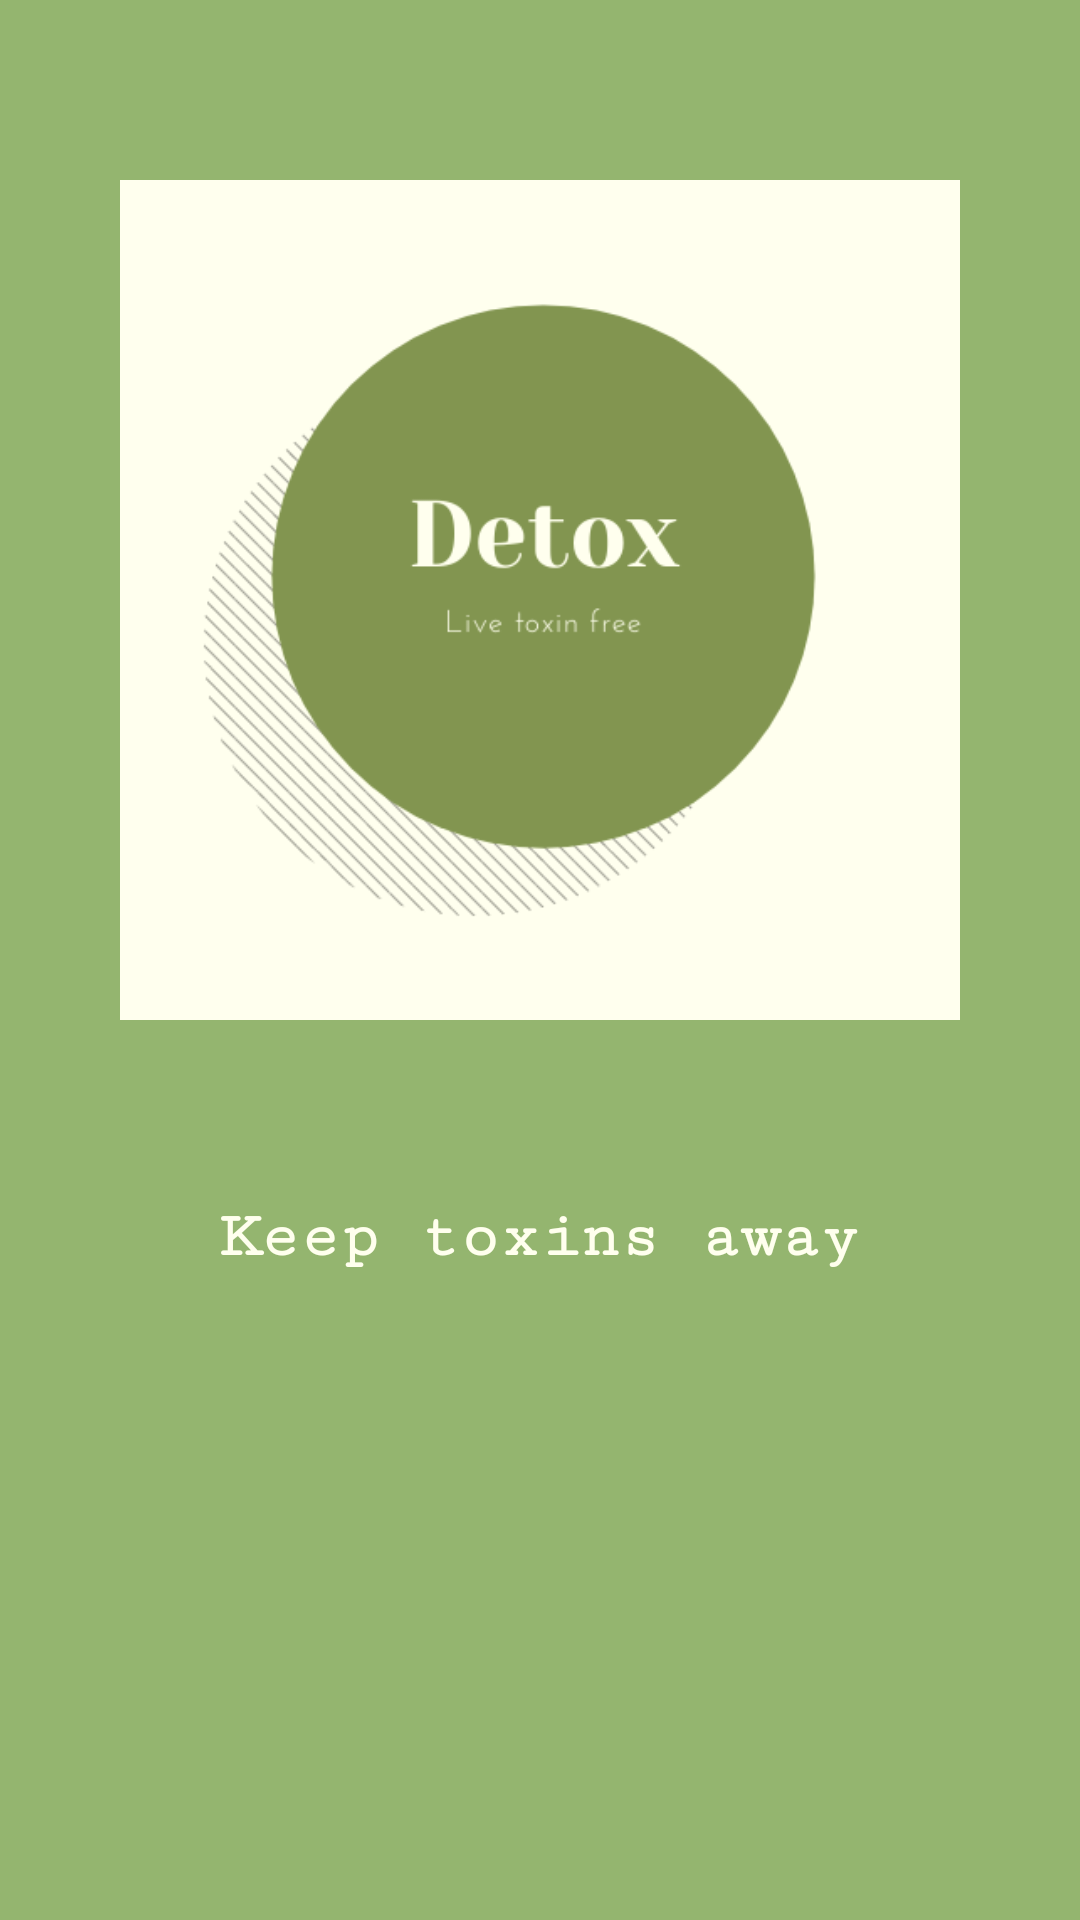

Android layout source for this screen:
<!-- AndroidManifest.xml: application theme AppTheme -->
<!-- res/layout/splash_screen.xml -->
<?xml version="1.0" encoding="utf-8"?>
<LinearLayout xmlns:android="http://schemas.android.com/apk/res/android"
    android:orientation="vertical"
    android:background="#94b56f"
    android:layout_width="match_parent"
    android:layout_height="match_parent">

    <ImageView
        android:layout_marginVertical="60dp"
        android:layout_width="320dp"
        android:layout_height="280dp"
        android:src="@drawable/logo"
        android:layout_gravity="center_horizontal" />

    <TextView
        android:layout_width="wrap_content"
        android:layout_height="wrap_content"
        android:text="Keep toxins away"
        android:fontFamily="serif-monospace"
        android:textSize="22sp"
        android:textColor="#FFFFEE"
        android:textStyle="bold"
        android:gravity="center"
        android:layout_gravity="center_horizontal" />


94b56f








</LinearLayout>
<!-- resources referenced by this layout -->
<resources>
  <!-- drawable logo: png bitmap (drawable, 22682 bytes) -->
  <style name="AppTheme" parent="Theme.MaterialComponents.Light.NoActionBar">
  
          
          <item name="colorPrimary">@color/green</item>
          <item name="colorPrimaryDark">@color/colorPrimaryDark</item>
          <item name="colorAccent">@color/colorAccent</item>
          <item name="android:textViewStyle">@style/MyTextViewStyle</item>
      </style>
  <color name="green">#78caac</color>
  <color name="colorPrimaryDark">#2E8B67</color>
  <color name="colorAccent">#5b793a</color>
  <style name="MyTextViewStyle" parent="android:Widget.TextView">
          <item name="android:textColor">@color/black</item>
          <item name="android:layout_gravity">center</item>
          <item name="android:gravity">center_horizontal</item>
      </style>
  <color name="black">#0C0C0C</color>
</resources>
